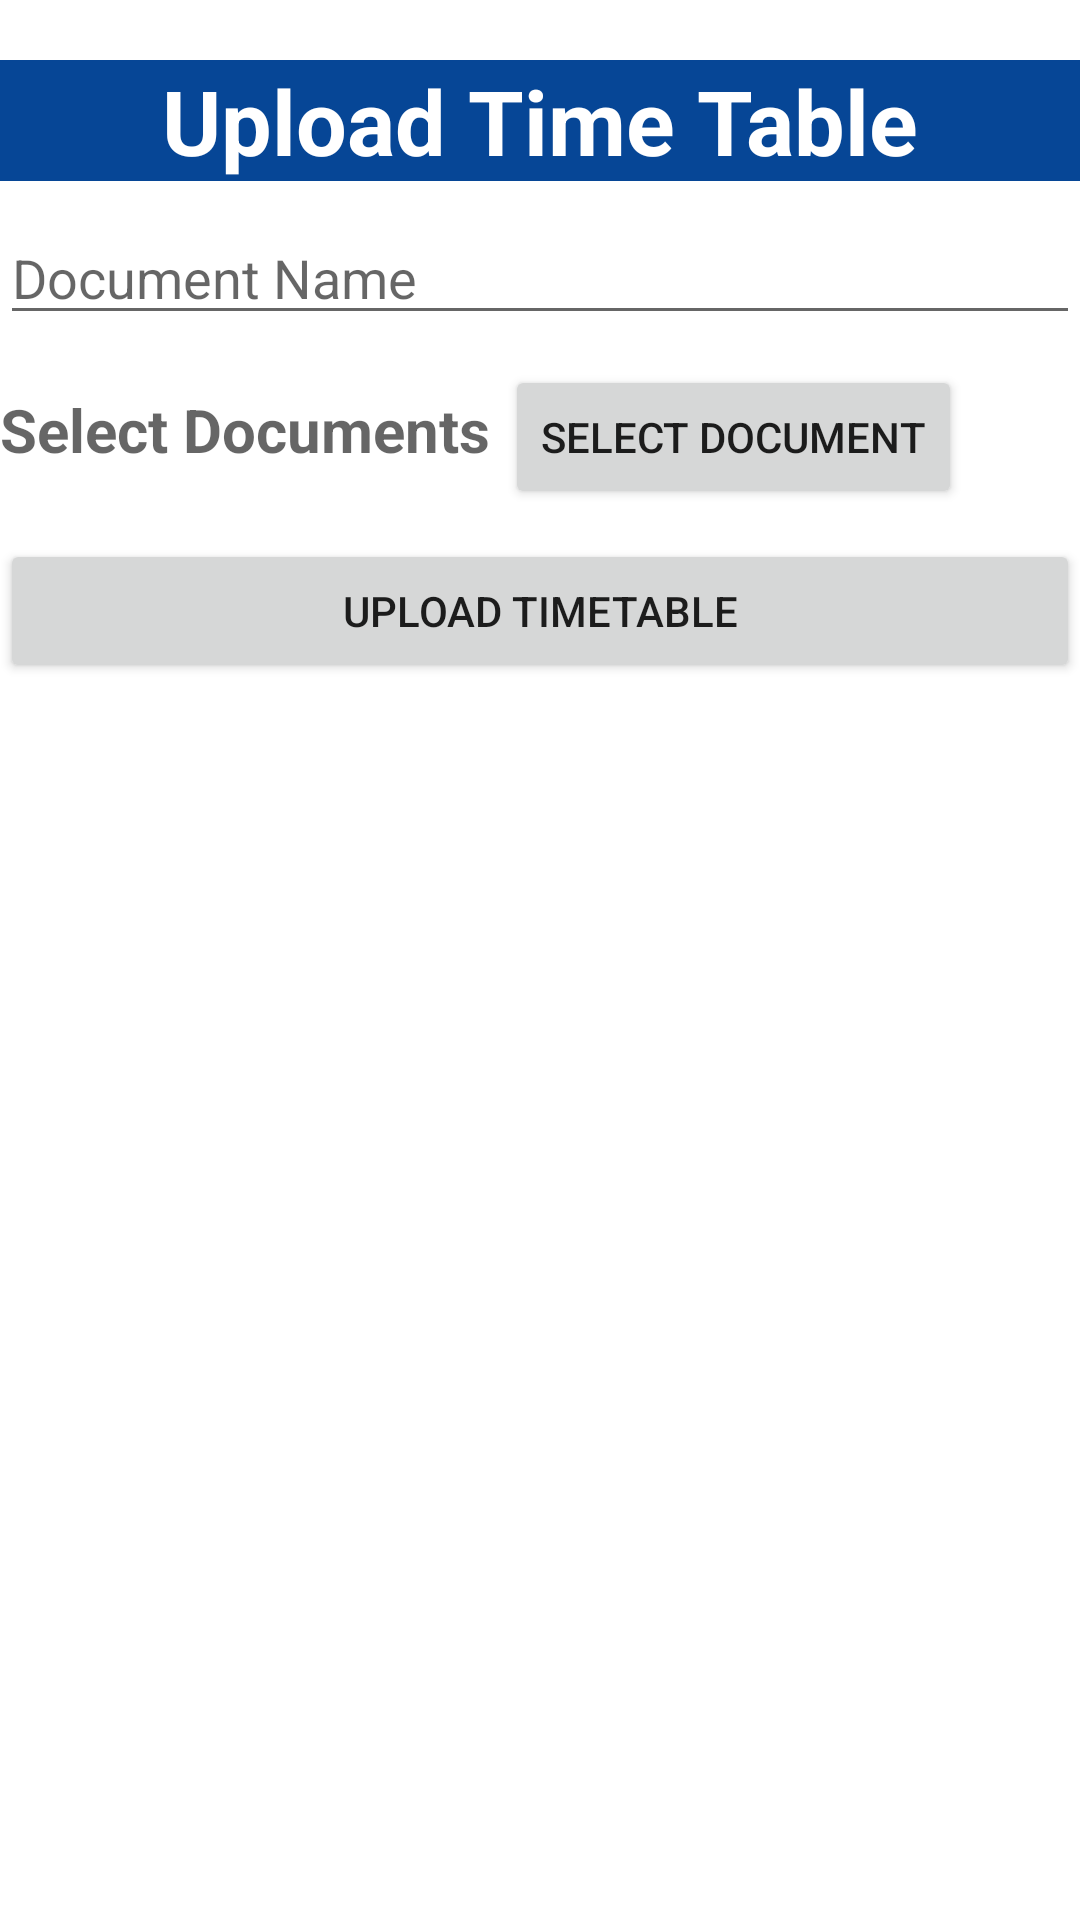

Android layout source for this screen:
<!-- AndroidManifest.xml: application theme Theme.LearnOnApp -->
<!-- res/layout/activity_add_time_table.xml -->
<?xml version="1.0" encoding="utf-8"?>
<androidx.constraintlayout.widget.ConstraintLayout
    xmlns:android="http://schemas.android.com/apk/res/android"
    xmlns:tools="http://schemas.android.com/tools"
    android:layout_width="match_parent"
    android:layout_height="match_parent"
    android:layout_gravity="center"
    android:orientation="vertical"
    android:elevation="20sp"
    tools:context=".Activities.AddTimeTable">

    <RelativeLayout
        android:layout_width="match_parent"
        android:layout_height="match_parent">


        <LinearLayout
            android:layout_width="match_parent"
            android:layout_height="wrap_content"
            android:orientation="vertical">

            <TextView
                android:layout_width="match_parent"
                android:layout_height="wrap_content"
                android:layout_gravity="center"
                android:layout_marginTop="20sp"
                android:background="@color/purple"
                android:gravity="center_horizontal"
                android:text="Upload Time Table"
                android:textColor="@color/white"
                android:textSize="30sp"
                android:textStyle="bold"
                tools:ignore="HardcodedText" />

            <EditText
                android:id="@+id/documentename"
                android:layout_width="match_parent"
                android:layout_height="wrap_content"
                android:layout_marginTop="10sp"
                android:hint="Document Name"
                tools:ignore="HardcodedText" />

            <LinearLayout
                android:layout_width="match_parent"
                android:layout_height="wrap_content"
                android:layout_marginTop="10sp"
                android:orientation="horizontal">

                <TextView
                    android:id="@+id/tvDocuments"
                    android:layout_width="wrap_content"
                    android:layout_height="wrap_content"
                    android:hint="Select Documents "
                    android:textSize="20sp"
                    android:textStyle="bold"
                    tools:ignore="HardcodedText" />

                <Button
                    android:id="@+id/btnselectDocument"
                    android:layout_width="wrap_content"
                    android:layout_height="wrap_content"
                    android:text="Select Document"
                    tools:ignore="HardcodedText" />
            </LinearLayout>

            <Button
                android:id="@+id/btnUploadDocument"
                android:layout_width="match_parent"
                android:layout_height="wrap_content"
                android:layout_marginTop="10sp"
                android:text="Upload TimeTable"
                tools:ignore="HardcodedText" />


        </LinearLayout>

    </RelativeLayout>


</androidx.constraintlayout.widget.ConstraintLayout>
<!-- resources referenced by this layout -->
<resources>
  <color name="purple">#064696</color>
  <color name="white">#FFFFFFFF</color>
  <style name="Theme.LearnOnApp" parent="Theme.MaterialComponents.DayNight.DarkActionBar">
          
          <item name="colorPrimary">@color/purple_500</item>
          <item name="colorPrimaryVariant">@color/purple_700</item>
          <item name="colorOnPrimary">@color/white</item>
          
          <item name="colorSecondary">@color/teal_200</item>
          <item name="colorSecondaryVariant">@color/teal_700</item>
          <item name="colorOnSecondary">@color/black</item>
          
          <item name="android:statusBarColor" tools:targetApi="l">?attr/colorPrimaryVariant</item>
          
      </style>
  <color name="purple_500">#064696</color>
  <color name="purple_700">#FF3700B3</color>
  <color name="teal_200">#FF03DAC5</color>
  <color name="teal_700">#FF018786</color>
  <color name="black">#FF000000</color>
</resources>
